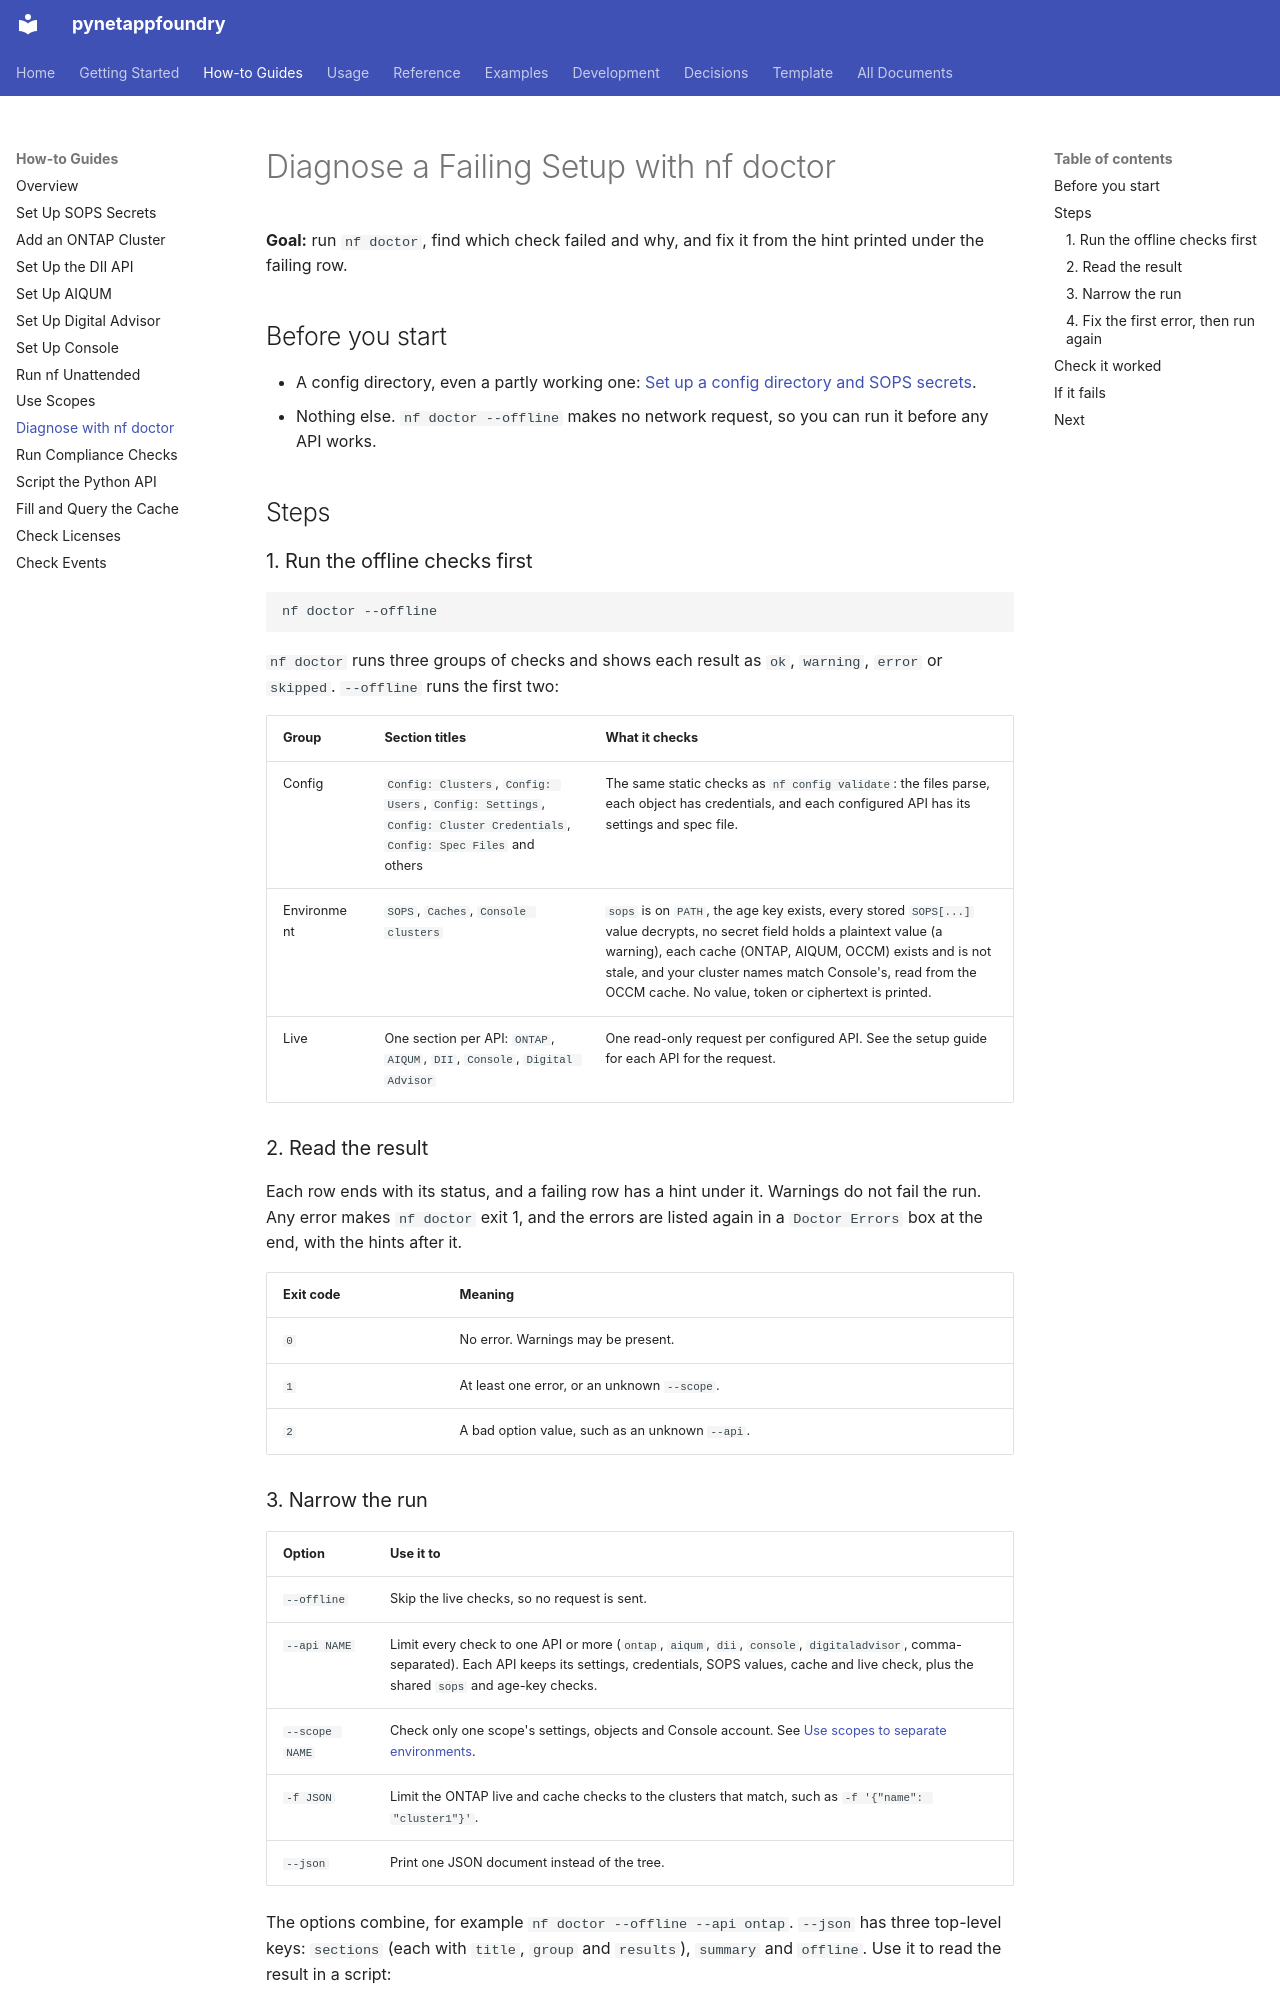

repository: endavis/pynetappfoundry · page: how-to/diagnose-with-doctor/index.html · generator: mkdocs

---
title: Diagnose a Failing Setup with nf doctor
description: Run nf doctor, read each check section, and fix the common failures from the hint under them
audience:
  - users
tags:
  - how-to
  - doctor
  - troubleshooting
---

# Diagnose a Failing Setup with nf doctor

**Goal:** run `nf doctor`, find which check failed and why, and fix it from the hint printed under the failing row.

## Before you start

- A config directory, even a partly working one: [Set up a config directory and SOPS secrets](sops-secrets.md).
- Nothing else. `nf doctor --offline` makes no network request, so you can run it before any API works.

## Steps

### 1. Run the offline checks first

```bash
nf doctor --offline
```

`nf doctor` runs three groups of checks and shows each result as `ok`, `warning`, `error` or `skipped`. `--offline` runs the first two:

| Group | Section titles | What it checks |
| :--- | :--- | :--- |
| Config | `Config: Clusters`, `Config: Users`, `Config: Settings`, `Config: Cluster Credentials`, `Config: Spec Files` and others | The same static checks as `nf config validate`: the files parse, each object has credentials, and each configured API has its settings and spec file. |
| Environment | `SOPS`, `Caches`, `Console clusters` | `sops` is on `PATH`, the age key exists, every stored `SOPS[...]` value decrypts, no secret field holds a plaintext value (a warning), each cache (ONTAP, AIQUM, OCCM) exists and is not stale, and your cluster names match Console's, read from the OCCM cache. No value, token or ciphertext is printed. |
| Live | One section per API: `ONTAP`, `AIQUM`, `DII`, `Console`, `Digital Advisor` | One read-only request per configured API. See the setup guide for each API for the request. |

### 2. Read the result

Each row ends with its status, and a failing row has a hint under it. Warnings do not fail the run. Any error makes `nf doctor` exit 1, and the errors are listed again in a `Doctor Errors` box at the end, with the hints after it.

| Exit code | Meaning |
| :--- | :--- |
| `0` | No error. Warnings may be present. |
| `1` | At least one error, or an unknown `--scope`. |
| `2` | A bad option value, such as an unknown `--api`. |
